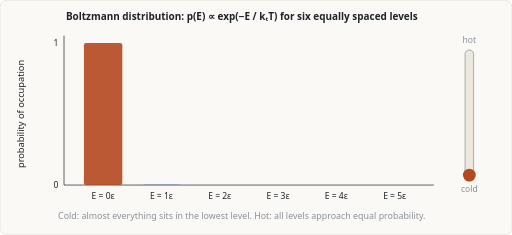
t = 0.00 s
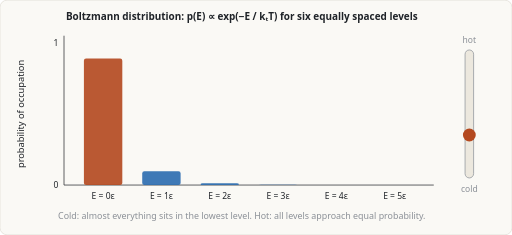
t = 1.62 s
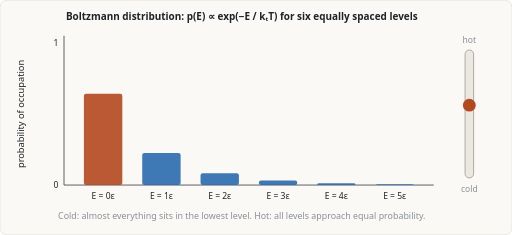
t = 3.23 s
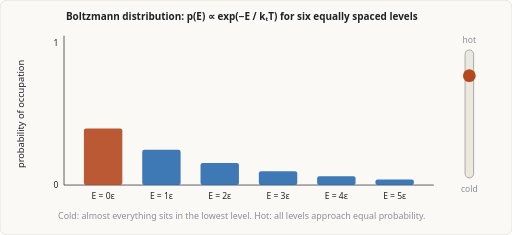
t = 5.08 s
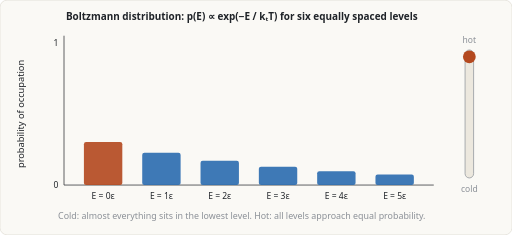
t = 6.69 s
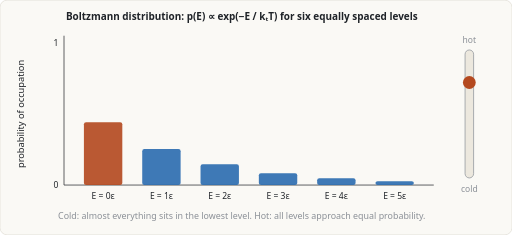
t = 8.31 s

The animated SVG that drew these frames (rendered in a browser with its animation timeline set to each time). Animation: 13 SMIL elements (animate=13); frames cover the first 8.31 s, repeats indefinitely.

<svg xmlns="http://www.w3.org/2000/svg" viewBox="0 0 720 330" width="720" height="330" role="img" aria-label="Animation of the Boltzmann distribution broadening with temperature"><title>Animation of the Boltzmann distribution broadening with temperature</title><rect width="720" height="330" rx="10" fill="#faf9f5" stroke="#e0ddd5"/><line x1="90" y1="260" x2="610" y2="260" stroke="#1f2328"/><line x1="90" y1="50" x2="90" y2="260" stroke="#1f2328"/><rect x="118.0" y="260" width="54" height="0" rx="3" fill="#b4491f" opacity="0.9"><animate attributeName="height" dur="12s" repeatCount="indefinite" values="199.7;192.9;172.9;142.8;113.8;88.4;70.9;56.9;70.9;88.4;113.8;142.8;172.9;192.9" keyTimes="0.0000;0.0769;0.1538;0.2308;0.3077;0.3846;0.4615;0.5385;0.6154;0.6923;0.7692;0.8462;0.9231;1.0000"/><animate attributeName="y" dur="12s" repeatCount="indefinite" values="60.3;67.1;87.1;117.2;146.2;171.6;189.1;203.1;189.1;171.6;146.2;117.2;87.1;67.1" keyTimes="0.0000;0.0769;0.1538;0.2308;0.3077;0.3846;0.4615;0.5385;0.6154;0.6923;0.7692;0.8462;0.9231;1.0000"/></rect><text x="145.0" y="280" font-size="12" text-anchor="middle" fill="#1f2328" font-weight="normal" font-family="system-ui,Segoe UI,Arial,sans-serif" >E = 0&#949;</text><rect x="200.0" y="260" width="54" height="0" rx="3" fill="#2b6cb0" opacity="0.9"><animate attributeName="height" dur="12s" repeatCount="indefinite" values="0.3;6.9;23.4;40.9;49.5;50.7;48.3;44.3;48.3;50.7;49.5;40.9;23.4;6.9" keyTimes="0.0000;0.0769;0.1538;0.2308;0.3077;0.3846;0.4615;0.5385;0.6154;0.6923;0.7692;0.8462;0.9231;1.0000"/><animate attributeName="y" dur="12s" repeatCount="indefinite" values="259.7;253.1;236.6;219.1;210.5;209.3;211.7;215.7;211.7;209.3;210.5;219.1;236.6;253.1" keyTimes="0.0000;0.0769;0.1538;0.2308;0.3077;0.3846;0.4615;0.5385;0.6154;0.6923;0.7692;0.8462;0.9231;1.0000"/></rect><text x="227.0" y="280" font-size="12" text-anchor="middle" fill="#1f2328" font-weight="normal" font-family="system-ui,Segoe UI,Arial,sans-serif" >E = 1&#949;</text><rect x="282.0" y="260" width="54" height="0" rx="3" fill="#2b6cb0" opacity="0.9"><animate attributeName="height" dur="12s" repeatCount="indefinite" values="0.0;0.2;3.2;11.7;21.5;29.1;32.9;34.5;32.9;29.1;21.5;11.7;3.2;0.2" keyTimes="0.0000;0.0769;0.1538;0.2308;0.3077;0.3846;0.4615;0.5385;0.6154;0.6923;0.7692;0.8462;0.9231;1.0000"/><animate attributeName="y" dur="12s" repeatCount="indefinite" values="260.0;259.8;256.8;248.3;238.5;230.9;227.1;225.5;227.1;230.9;238.5;248.3;256.8;259.8" keyTimes="0.0000;0.0769;0.1538;0.2308;0.3077;0.3846;0.4615;0.5385;0.6154;0.6923;0.7692;0.8462;0.9231;1.0000"/></rect><text x="309.0" y="280" font-size="12" text-anchor="middle" fill="#1f2328" font-weight="normal" font-family="system-ui,Segoe UI,Arial,sans-serif" >E = 2&#949;</text><rect x="364.0" y="260" width="54" height="0" rx="3" fill="#2b6cb0" opacity="0.9"><animate attributeName="height" dur="12s" repeatCount="indefinite" values="0.0;0.0;0.4;3.4;9.3;16.7;22.4;26.9;22.4;16.7;9.3;3.4;0.4;0.0" keyTimes="0.0000;0.0769;0.1538;0.2308;0.3077;0.3846;0.4615;0.5385;0.6154;0.6923;0.7692;0.8462;0.9231;1.0000"/><animate attributeName="y" dur="12s" repeatCount="indefinite" values="260.0;260.0;259.6;256.6;250.7;243.3;237.6;233.1;237.6;243.3;250.7;256.6;259.6;260.0" keyTimes="0.0000;0.0769;0.1538;0.2308;0.3077;0.3846;0.4615;0.5385;0.6154;0.6923;0.7692;0.8462;0.9231;1.0000"/></rect><text x="391.0" y="280" font-size="12" text-anchor="middle" fill="#1f2328" font-weight="normal" font-family="system-ui,Segoe UI,Arial,sans-serif" >E = 3&#949;</text><rect x="446.0" y="260" width="54" height="0" rx="3" fill="#2b6cb0" opacity="0.9"><animate attributeName="height" dur="12s" repeatCount="indefinite" values="0.0;0.0;0.1;1.0;4.1;9.6;15.2;20.9;15.2;9.6;4.1;1.0;0.1;0.0" keyTimes="0.0000;0.0769;0.1538;0.2308;0.3077;0.3846;0.4615;0.5385;0.6154;0.6923;0.7692;0.8462;0.9231;1.0000"/><animate attributeName="y" dur="12s" repeatCount="indefinite" values="260.0;260.0;259.9;259.0;255.9;250.4;244.8;239.1;244.8;250.4;255.9;259.0;259.9;260.0" keyTimes="0.0000;0.0769;0.1538;0.2308;0.3077;0.3846;0.4615;0.5385;0.6154;0.6923;0.7692;0.8462;0.9231;1.0000"/></rect><text x="473.0" y="280" font-size="12" text-anchor="middle" fill="#1f2328" font-weight="normal" font-family="system-ui,Segoe UI,Arial,sans-serif" >E = 4&#949;</text><rect x="528.0" y="260" width="54" height="0" rx="3" fill="#2b6cb0" opacity="0.9"><animate attributeName="height" dur="12s" repeatCount="indefinite" values="0.0;0.0;0.0;0.3;1.8;5.5;10.4;16.3;10.4;5.5;1.8;0.3;0.0;0.0" keyTimes="0.0000;0.0769;0.1538;0.2308;0.3077;0.3846;0.4615;0.5385;0.6154;0.6923;0.7692;0.8462;0.9231;1.0000"/><animate attributeName="y" dur="12s" repeatCount="indefinite" values="260.0;260.0;260.0;259.7;258.2;254.5;249.6;243.7;249.6;254.5;258.2;259.7;260.0;260.0" keyTimes="0.0000;0.0769;0.1538;0.2308;0.3077;0.3846;0.4615;0.5385;0.6154;0.6923;0.7692;0.8462;0.9231;1.0000"/></rect><text x="555.0" y="280" font-size="12" text-anchor="middle" fill="#1f2328" font-weight="normal" font-family="system-ui,Segoe UI,Arial,sans-serif" >E = 5&#949;</text><text transform="translate(34 160.0) rotate(-90)" font-size="13" text-anchor="middle" fill="#1f2328" font-family="system-ui,Segoe UI,Arial,sans-serif">probability of occupation</text><text x="82" y="264" font-size="12" text-anchor="end" fill="#1f2328" font-weight="normal" font-family="system-ui,Segoe UI,Arial,sans-serif" >0</text><text x="82" y="64" font-size="12" text-anchor="end" fill="#1f2328" font-weight="normal" font-family="system-ui,Segoe UI,Arial,sans-serif" >1</text><rect x="654" y="70" width="12" height="180" rx="6" fill="#ece8de" stroke="#8b9097"/><circle cx="660" cy="246" r="9" fill="#b4491f"><animate attributeName="cy" dur="12s" repeatCount="indefinite" values="246.0;209.7;182.9;158.3;137.1;115.8;96.6;74.0;96.6;115.8;137.1;158.3;182.9;209.7" keyTimes="0.0000;0.0769;0.1538;0.2308;0.3077;0.3846;0.4615;0.5385;0.6154;0.6923;0.7692;0.8462;0.9231;1.0000"/></circle><text x="660" y="60" font-size="12" text-anchor="middle" fill="#8b9097" font-weight="normal" font-family="system-ui,Segoe UI,Arial,sans-serif" >hot</text><text x="660" y="270" font-size="12" text-anchor="middle" fill="#8b9097" font-weight="normal" font-family="system-ui,Segoe UI,Arial,sans-serif" >cold</text><text x="340" y="28" font-size="14" text-anchor="middle" fill="#1f2328" font-weight="bold" font-family="system-ui,Segoe UI,Arial,sans-serif" >Boltzmann distribution: p(E) &#8733; exp(&#8722;E / k&#8348;T) for six equally spaced levels</text><text x="340" y="308" font-size="12.5" text-anchor="middle" fill="#8b9097" font-weight="normal" font-family="system-ui,Segoe UI,Arial,sans-serif" >Cold: almost everything sits in the lowest level. Hot: all levels approach equal probability.</text></svg>
